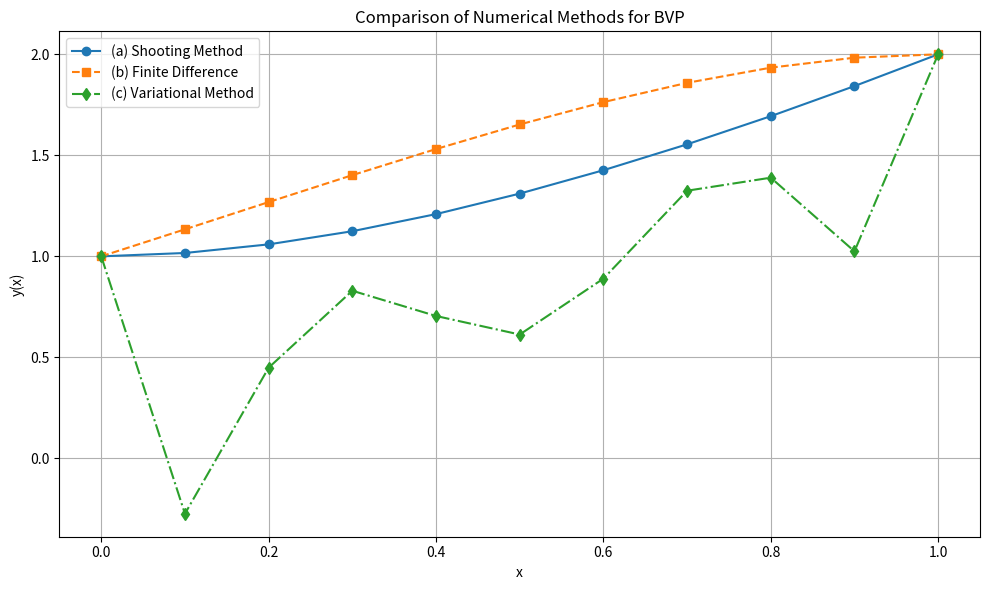

Here is the Python script that generated this plot:
import numpy as np
import matplotlib.pyplot as plt
from scipy.integrate import solve_ivp
from scipy.optimize import root_scalar

h = 0.1
x_vals = np.arange(0, 1 + h, h)

# ---- (a) Shooting Method ---- #
def odes(x, y):
    dy1 = y[1]
    dy2 = -(x + 1) * y[1] + 2 * y[0] + (1 - x**2) * np.exp(-x)
    return [dy1, dy2]

def shooting_function(guess):
    sol = solve_ivp(odes, [0, 1], [1, guess], t_eval=[1])
    return sol.y[0, -1] - 2

sol_guess = root_scalar(shooting_function, bracket=[0, 5], method='brentq')
correct_slope = sol_guess.root
sol_shoot = solve_ivp(odes, [0, 1], [1, correct_slope], t_eval=x_vals)
y_shoot = sol_shoot.y[0]

# ---- (b) Finite Difference Method ---- #
n = int(1 / h)
x_fd = np.linspace(0, 1, n + 1)
A = np.zeros((n - 1, n - 1))
b = np.zeros(n - 1)

for i in range(1, n):
    xi = x_fd[i]
    a = 1/h**2 + (xi + 1)/(2*h)
    c = 1/h**2 - (xi + 1)/(2*h)
    d = -2/h**2 + 2

    if i > 1:
        A[i - 1, i - 2] = a
    A[i - 1, i - 1] = d
    if i < n - 1:
        A[i - 1, i] = c

    rhs = (1 - xi**2) * np.exp(-xi)
    if i == 1:
        rhs -= a * 1
    if i == n - 1:
        rhs -= c * 2

    b[i - 1] = rhs

y_fd_internal = np.linalg.solve(A, b)
y_fd = np.concatenate(([1], y_fd_internal, [2]))

# ---- (c) Variational Method ---- #
def basis_function(x, i):
    return x * (1 - x) * x**i

m = 5  # Number of basis functions
x_var = x_vals
phi = np.array([[basis_function(xi, i) for i in range(m)] for xi in x_var])
y0 = 1 + x_var  # Satisfies boundary conditions

K = np.zeros((m, m))
F = np.zeros(m)

for i in range(m):
    for j in range(m):
        integrand = (-(x_var + 1) * np.gradient(phi[:, j], h) +
                     2 * phi[:, j]) * phi[:, i]
        K[i, j] = np.sum(integrand) * h

    rhs = (-(x_var + 1) * np.gradient(y0, h) + 2 * y0 + (1 - x_var**2) * np.exp(-x_var))
    F[i] = -np.sum(rhs * phi[:, i]) * h

c = np.linalg.solve(K, F)
y_var = y0 + phi @ c

# ---- Plot All Results ---- #
plt.figure(figsize=(10, 6))
plt.plot(x_vals, y_shoot, 'o-', label='(a) Shooting Method')
plt.plot(x_fd, y_fd, 's--', label='(b) Finite Difference')
plt.plot(x_var, y_var, 'd-.', label='(c) Variational Method')
plt.title("Comparison of Numerical Methods for BVP")
plt.xlabel("x")
plt.ylabel("y(x)")
plt.legend()
plt.grid(True)
plt.tight_layout()
plt.show()